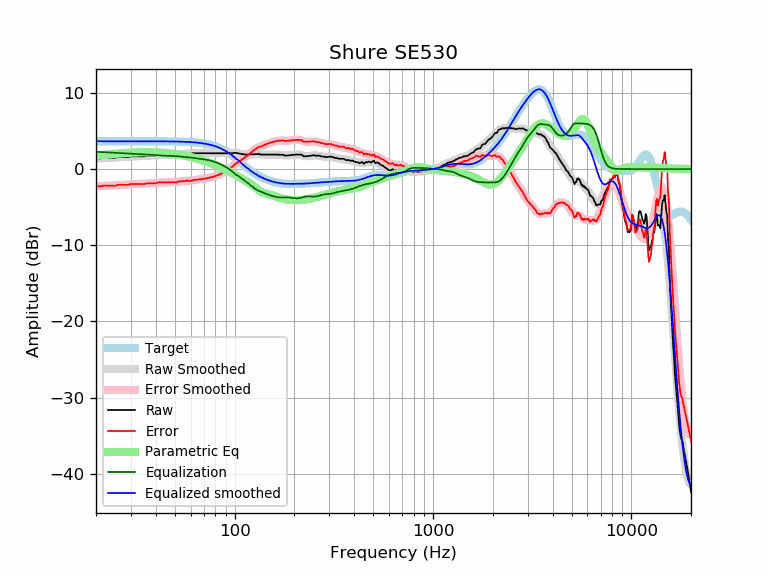

Data behind this chart, as committed beside it:
frequency, raw, error, smoothed, error_smoothed, equalization, parametric_eq, equalized_raw, equalized_smoothed, target
20, 1.37, -2.27, 1.37, -2.27, 2.27, 1.75, 3.65, 3.65, 3.65
21, 1.37, -2.27, 1.40, -2.24, 2.24, 1.81, 3.62, 3.65, 3.65
22, 1.48, -2.17, 1.43, -2.22, 2.22, 1.86, 3.69, 3.65, 3.65
23, 1.48, -2.17, 1.46, -2.19, 2.19, 1.91, 3.66, 3.65, 3.65
24, 1.48, -2.17, 1.49, -2.16, 2.16, 1.96, 3.63, 3.65, 3.65
25, 1.48, -2.17, 1.52, -2.13, 2.13, 2.00, 3.61, 3.65, 3.65
26, 1.58, -2.07, 1.54, -2.11, 2.11, 2.04, 3.68, 3.65, 3.65
27, 1.58, -2.07, 1.57, -2.08, 2.08, 2.07, 3.66, 3.65, 3.65
28, 1.58, -2.07, 1.59, -2.06, 2.06, 2.10, 3.63, 3.65, 3.65
29, 1.58, -2.07, 1.61, -2.03, 2.03, 2.13, 3.61, 3.65, 3.65
30, 1.68, -1.97, 1.63, -2.01, 2.01, 2.15, 3.69, 3.65, 3.65
31, 1.68, -1.97, 1.65, -1.99, 1.99, 2.17, 3.67, 3.65, 3.65
32, 1.68, -1.97, 1.67, -1.98, 1.98, 2.19, 3.65, 3.65, 3.65
33, 1.68, -1.97, 1.69, -1.96, 1.96, 2.20, 3.64, 3.65, 3.65
34, 1.68, -1.97, 1.70, -1.94, 1.94, 2.20, 3.62, 3.65, 3.65
35, 1.68, -1.97, 1.72, -1.93, 1.93, 2.21, 3.60, 3.64, 3.64
36, 1.78, -1.87, 1.74, -1.91, 1.91, 2.21, 3.68, 3.64, 3.64
37, 1.78, -1.87, 1.76, -1.89, 1.89, 2.21, 3.66, 3.64, 3.64
38, 1.78, -1.87, 1.78, -1.86, 1.86, 2.21, 3.64, 3.64, 3.64
39, 1.78, -1.86, 1.80, -1.84, 1.84, 2.20, 3.62, 3.64, 3.64
40, 1.78, -1.86, 1.82, -1.82, 1.82, 2.19, 3.60, 3.64, 3.64
41, 1.88, -1.76, 1.84, -1.80, 1.80, 2.18, 3.68, 3.64, 3.64
42, 1.88, -1.76, 1.85, -1.78, 1.78, 2.16, 3.66, 3.64, 3.64
43, 1.88, -1.76, 1.86, -1.77, 1.77, 2.15, 3.65, 3.64, 3.64
44, 1.88, -1.76, 1.87, -1.76, 1.76, 2.13, 3.64, 3.63, 3.63
45, 1.88, -1.75, 1.88, -1.76, 1.76, 2.11, 3.63, 3.63, 3.63
46, 1.88, -1.75, 1.88, -1.75, 1.75, 2.08, 3.63, 3.63, 3.63
47, 1.88, -1.75, 1.88, -1.75, 1.75, 2.06, 3.62, 3.63, 3.63
48, 1.88, -1.75, 1.88, -1.74, 1.74, 2.03, 3.62, 3.62, 3.62
49, 1.88, -1.74, 1.89, -1.73, 1.73, 2.00, 3.60, 3.62, 3.62
50, 1.88, -1.74, 1.90, -1.71, 1.71, 1.97, 3.59, 3.62, 3.62
51, 1.88, -1.73, 1.92, -1.69, 1.69, 1.94, 3.57, 3.61, 3.61
52, 1.97, -1.63, 1.93, -1.67, 1.67, 1.90, 3.64, 3.61, 3.61
53, 1.98, -1.62, 1.95, -1.65, 1.65, 1.87, 3.63, 3.60, 3.60
54, 1.98, -1.62, 1.97, -1.63, 1.63, 1.83, 3.61, 3.59, 3.59
55, 1.98, -1.61, 1.98, -1.61, 1.61, 1.79, 3.58, 3.59, 3.59
56, 1.98, -1.60, 1.99, -1.59, 1.59, 1.75, 3.56, 3.58, 3.58
57, 2.00, -1.57, 2.00, -1.57, 1.57, 1.71, 3.57, 3.57, 3.57
58, 2.08, -1.48, 2.01, -1.55, 1.55, 1.67, 3.63, 3.56, 3.56
59, 1.98, -1.57, 2.02, -1.53, 1.53, 1.63, 3.51, 3.55, 3.55
60, 1.98, -1.56, 2.03, -1.51, 1.51, 1.58, 3.48, 3.54, 3.54
61, 2.05, -1.48, 2.04, -1.48, 1.48, 1.54, 3.53, 3.53, 3.53
62, 2.08, -1.44, 2.05, -1.46, 1.46, 1.49, 3.54, 3.51, 3.51
63, 2.08, -1.42, 2.06, -1.44, 1.44, 1.44, 3.51, 3.50, 3.50
64, 2.08, -1.41, 2.07, -1.41, 1.41, 1.40, 3.49, 3.48, 3.48
65, 2.08, -1.39, 2.08, -1.39, 1.39, 1.35, 3.47, 3.47, 3.47
66, 2.08, -1.37, 2.08, -1.37, 1.37, 1.30, 3.45, 3.45, 3.45
67, 2.08, -1.35, 2.08, -1.35, 1.35, 1.24, 3.42, 3.43, 3.43
68, 2.08, -1.33, 2.08, -1.32, 1.32, 1.19, 3.40, 3.41, 3.41
69, 2.08, -1.30, 2.08, -1.30, 1.30, 1.14, 3.38, 3.38, 3.38
70, 2.08, -1.28, 2.08, -1.28, 1.28, 1.09, 3.36, 3.36, 3.36
71, 2.08, -1.25, 2.08, -1.25, 1.25, 1.03, 3.33, 3.33, 3.33
72, 2.08, -1.22, 2.08, -1.22, 1.22, 0.98, 3.30, 3.30, 3.30
73, 2.08, -1.19, 2.08, -1.19, 1.19, 0.92, 3.27, 3.27, 3.27
74, 2.08, -1.16, 2.08, -1.16, 1.16, 0.87, 3.24, 3.24, 3.24
75, 2.08, -1.12, 2.08, -1.12, 1.12, 0.81, 3.20, 3.20, 3.20
76, 2.08, -1.08, 2.08, -1.08, 1.08, 0.75, 3.16, 3.16, 3.16
77, 2.08, -1.04, 2.08, -1.04, 1.04, 0.70, 3.12, 3.12, 3.12
78, 2.08, -1.00, 2.08, -1.00, 1.00, 0.64, 3.08, 3.08, 3.08
79, 2.08, -0.96, 2.08, -0.96, 0.96, 0.58, 3.03, 3.03, 3.03
... 553 more rows
